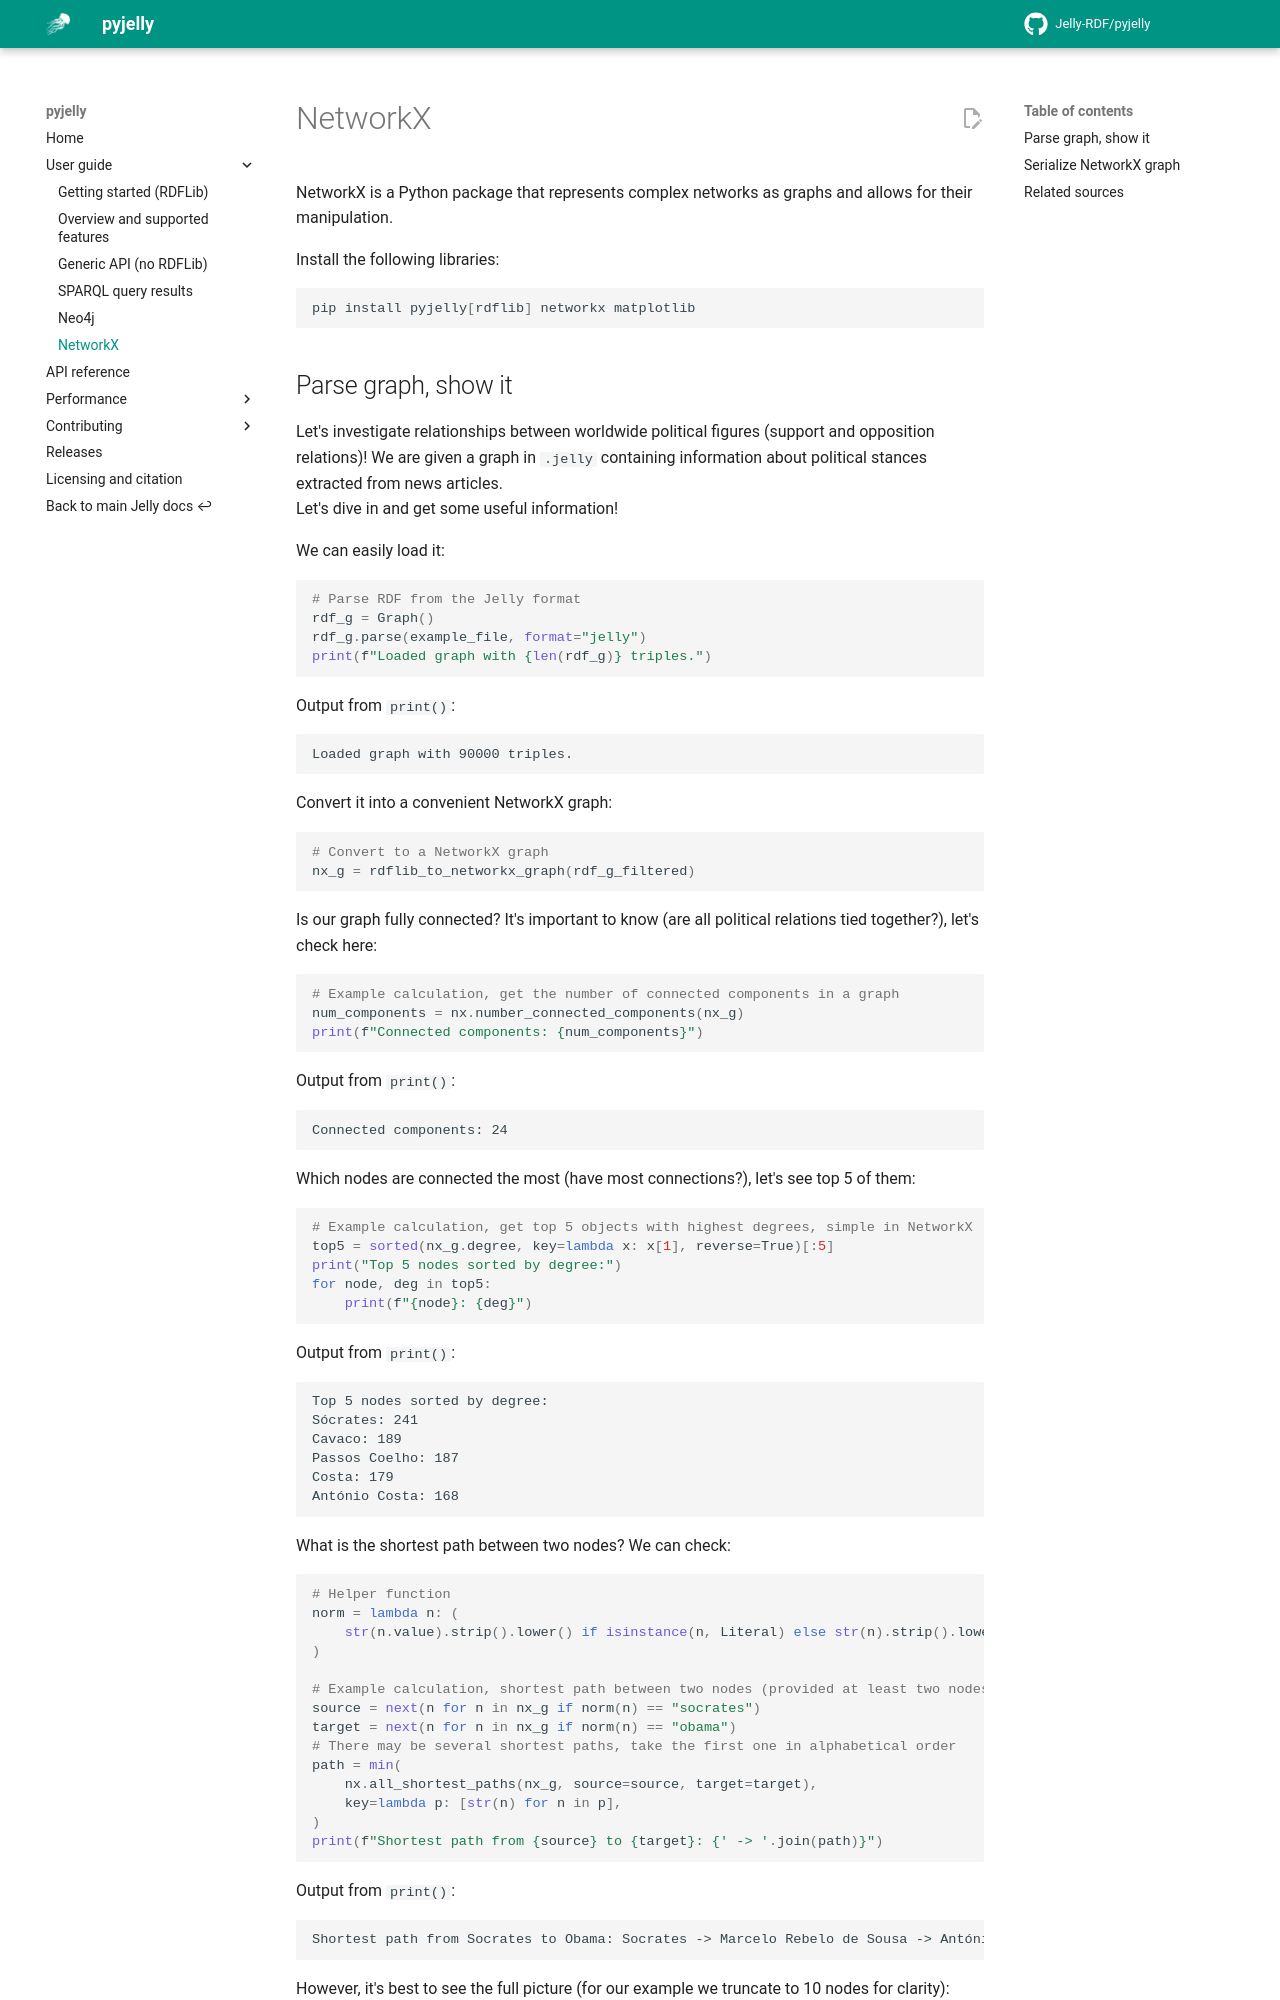

repository: Jelly-RDF/pyjelly · page: 0.9.x/networkx-integration/index.html · generator: mkdocs

# NetworkX

NetworkX is a Python package that represents complex networks as graphs and allows for their manipulation.

Install the following libraries:

```bash
pip install pyjelly[rdflib] networkx matplotlib
```
